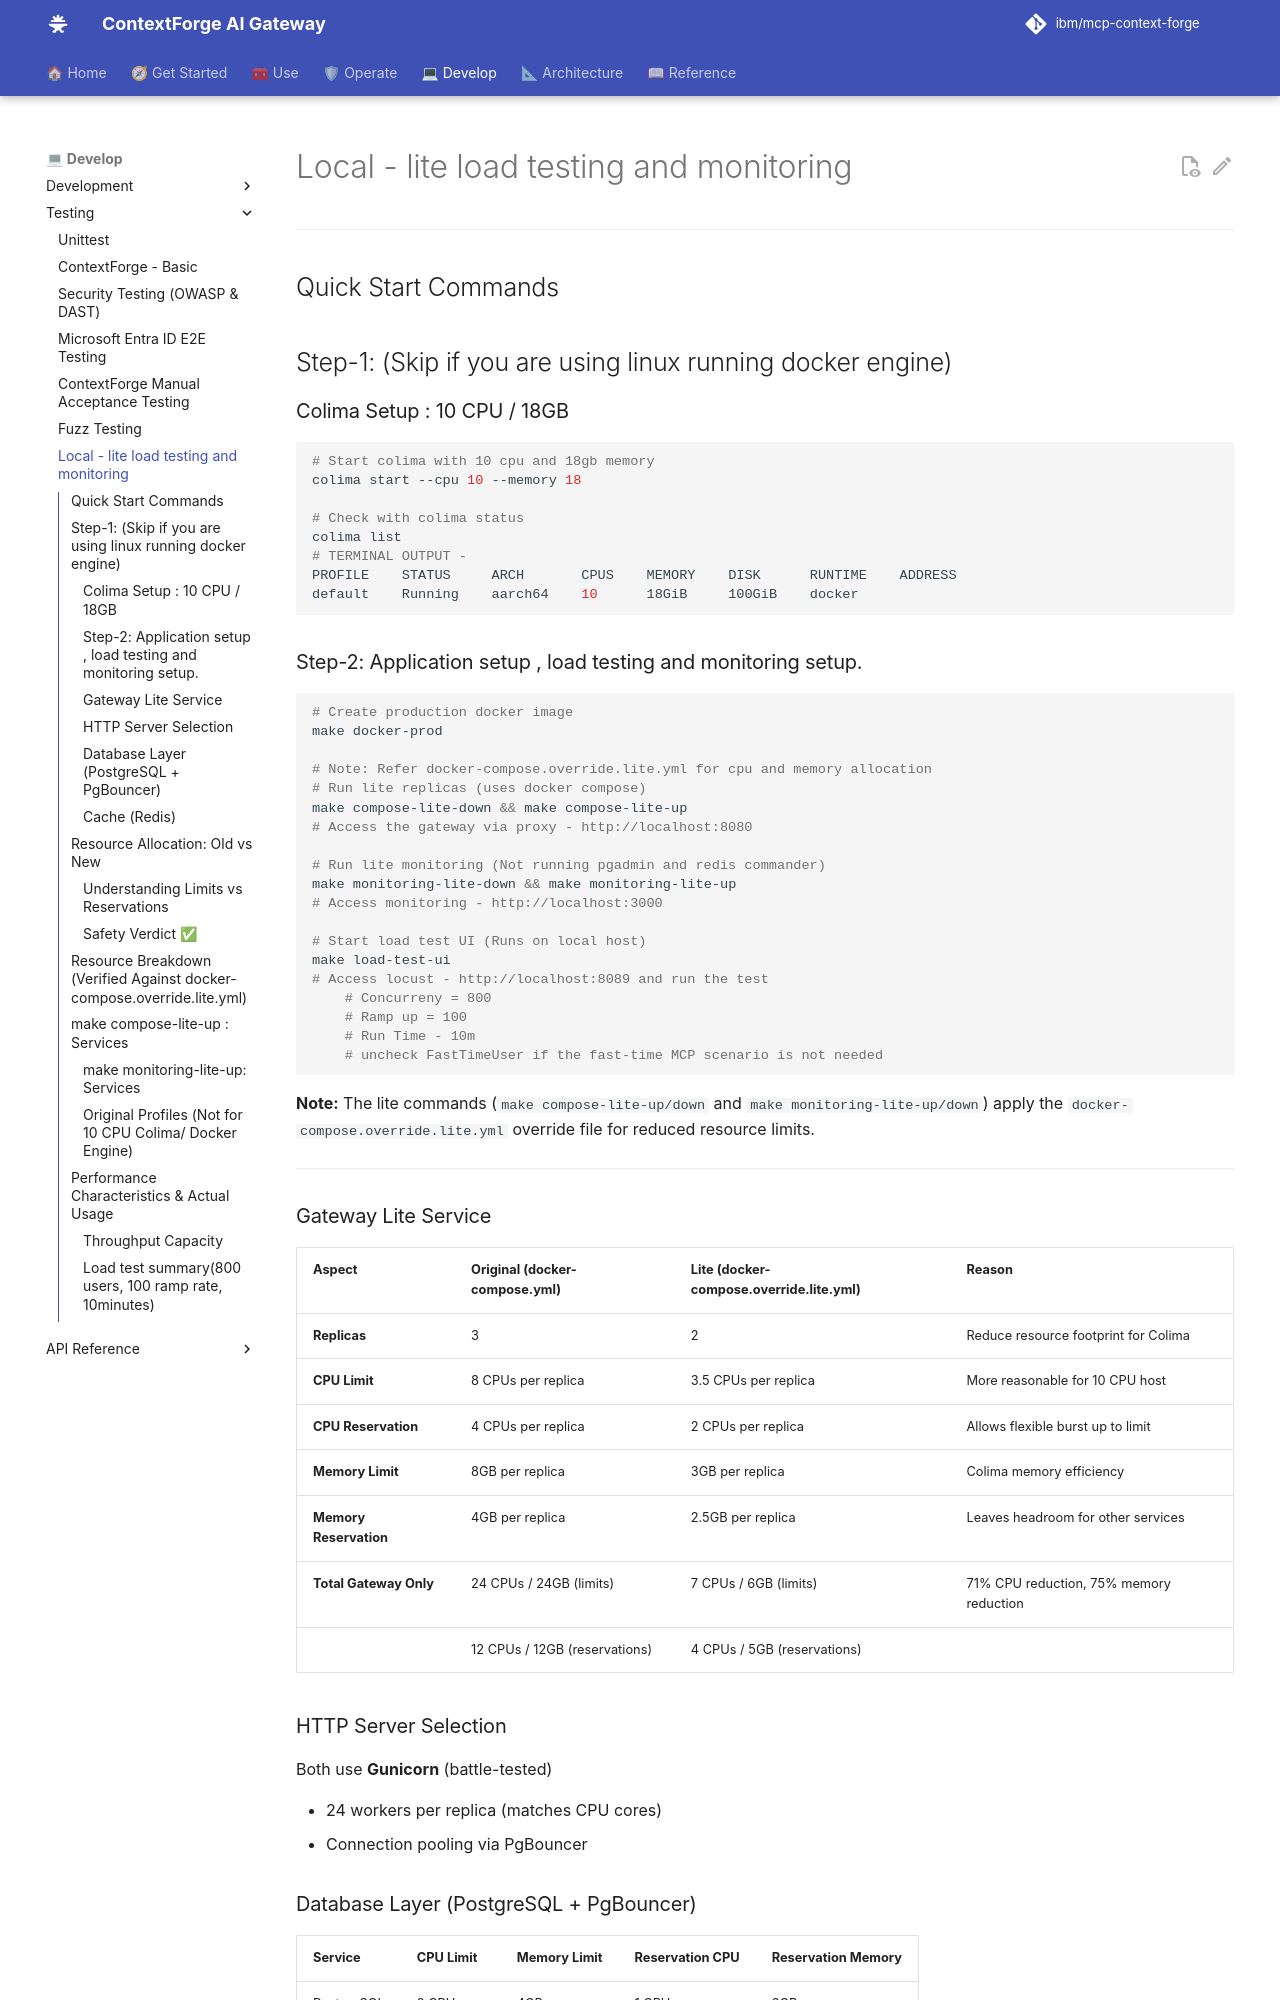

repository: IBM/mcp-context-forge · page: 1.1.x/testing/LocalTest/index.html · generator: mkdocs

# Local - lite load testing and monitoring

---

## Quick Start Commands

## Step-1: (Skip if you are using linux running docker engine)

### Colima Setup : 10 CPU / 18GB

```bash
# Start colima with 10 cpu and 18gb memory
colima start --cpu 10 --memory 18

# Check with colima status
colima list
# TERMINAL OUTPUT -
PROFILE    STATUS     ARCH       CPUS    MEMORY    DISK      RUNTIME    ADDRESS
default    Running    aarch64    10      18GiB     100GiB    docker
```

### Step-2: Application setup , load testing and monitoring setup.

```bash
# Create production docker image
make docker-prod

# Note: Refer docker-compose.override.lite.yml for cpu and memory allocation
# Run lite replicas (uses docker compose)
make compose-lite-down && make compose-lite-up
# Access the gateway via proxy - http://localhost:8080

# Run lite monitoring (Not running pgadmin and redis commander)
make monitoring-lite-down && make monitoring-lite-up
# Access monitoring - http://localhost:3000

# Start load test UI (Runs on local host)
make load-test-ui
# Access locust - http://localhost:8089 and run the test
    # Concurreny = 800
    # Ramp up = 100
    # Run Time - 10m
    # uncheck FastTimeUser if the fast-time MCP scenario is not needed

```

**Note:** The lite commands (`make compose-lite-up/down` and `make monitoring-lite-up/down`) apply the `docker-compose.override.lite.yml` override file for reduced resource limits.

---
